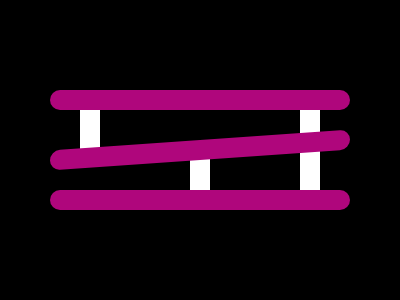

Give the HTML and CSS whose rendering is this image.

<div class="a"></div>
<div class="a b"></div>
<div class="c"></div>
<div class="c d"></div>
<div class="c e"></div>
<div class="a f"></div>
<style>
  body {
    margin: 0;
    background: #000000;
  }
  .a {
    width: 300px;
    height: 20px;
    background: #af067c;
    border-radius: 10px;
    position: absolute;
    left: 50px;
    top: 90px;
  }
  .b {
    top: 190px;
  }
  .c {
    width: 20px;
    height: 50px;
    background: #ffffff;
    position: absolute;
    left: 80px;
    top: 110px;
    z-index: -1;
  }
  .d {
    left: 190px;
    top: 150px;
    height: 40px;
  }
  .e {
    left: 300px;
    height: 100px;
  }
  .f {
    transform: skewY(-4deg);
    top: 140px;
    left: 50px;
  }
</style>
